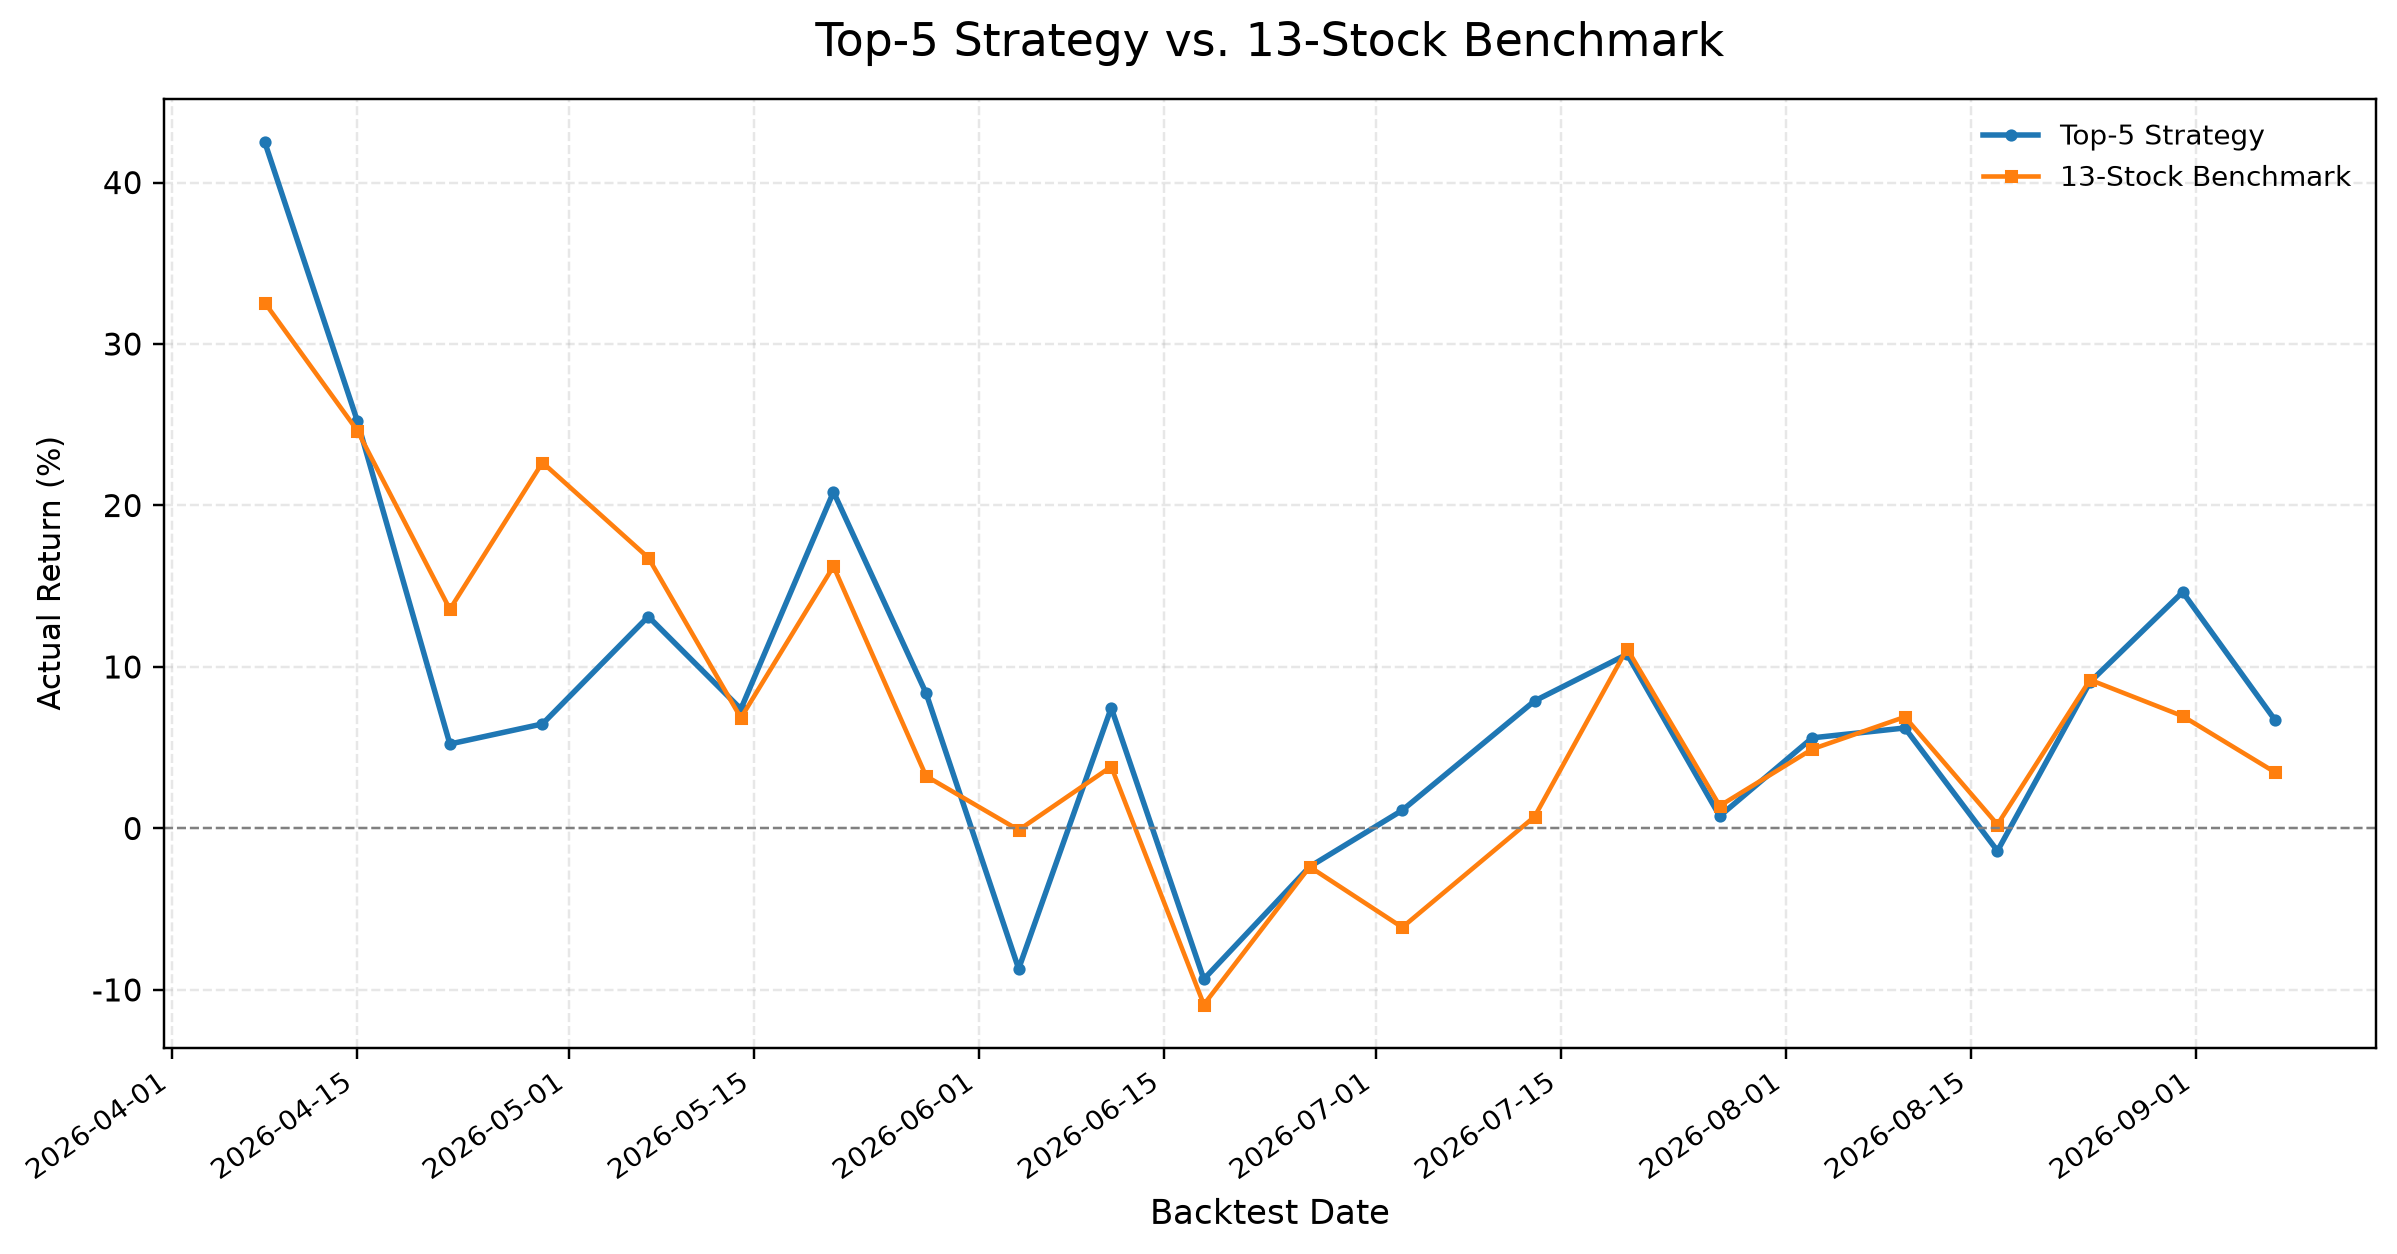

Source data for this figure (header and first rows):
date, top5_avg_return, market_avg_return, excess_return
2026-04-08, 42.51, 32.56, 9.951
2026-04-15, 25.24, 24.64, 0.6
2026-04-22, 5.229, 13.57, -8.343
2026-04-29, 6.472, 22.66, -16.19
2026-05-07, 13.12, 16.77, -3.646
2026-05-14, 7.395, 6.846, 0.5493
2026-05-21, 20.84, 16.23, 4.611
2026-05-28, 8.378, 3.243, 5.135
2026-06-04, -8.692, -0.1003, -8.591
2026-06-11, 7.469, 3.83, 3.639
2026-06-18, -9.333, -10.91, 1.576
2026-06-26, -2.372, -2.377, 0.004855
2026-07-03, 1.124, -6.126, 7.251
2026-07-13, 7.893, 0.7239, 7.169
2026-07-20, 10.79, 11.13, -0.3408
2026-07-27, 0.7649, 1.398, -0.6334
2026-08-03, 5.61, 4.913, 0.6976
2026-08-10, 6.222, 6.905, -0.6831
2026-08-17, -1.394, 0.24, -1.634
2026-08-24, 9.071, 9.203, -0.1324
2026-08-31, 14.64, 6.956, 7.68
2026-09-07, 6.693, 3.47, 3.223
